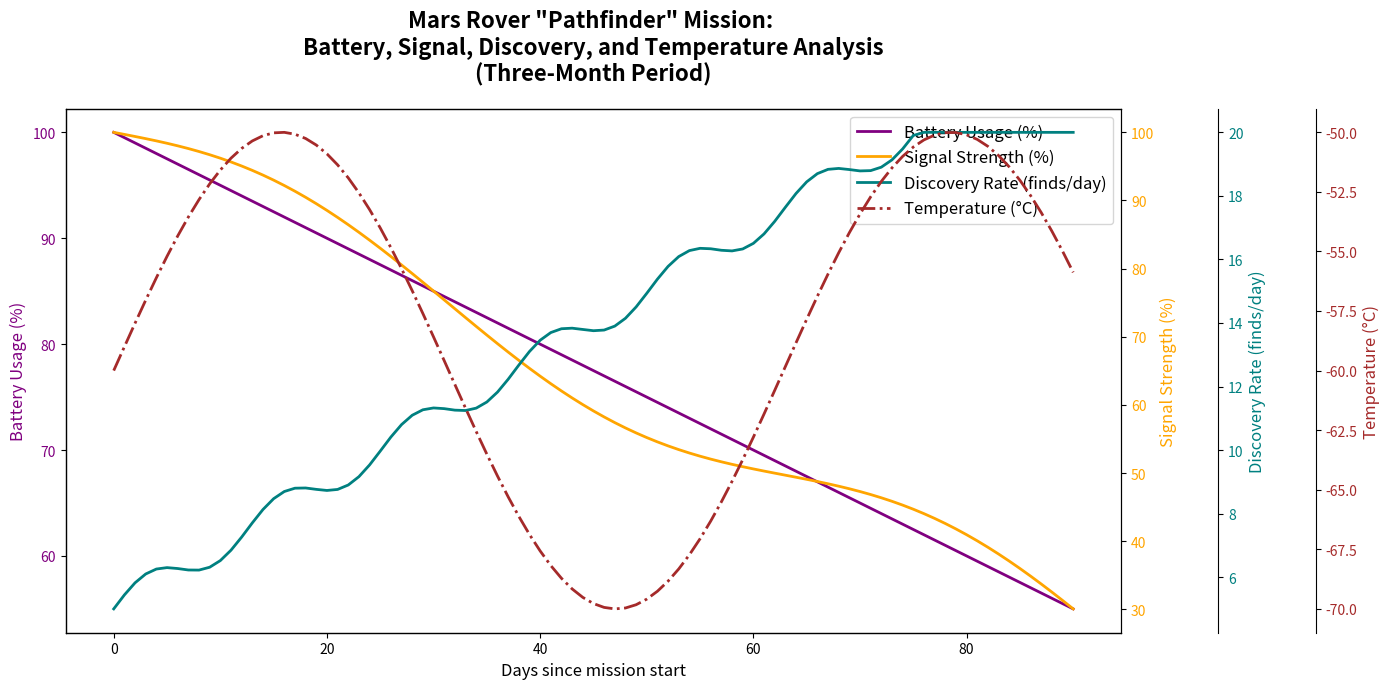

Generate this figure with matplotlib:
import numpy as np
import matplotlib.pyplot as plt

days = np.arange(0, 91, 1)

battery_usage = 100 - 0.5*days
signal_strength = np.clip(100 - (0.8 * days) + 5*np.sin(0.1*days), 0, 100)
discovery_rate = np.clip(5 + 0.2 * days + 0.5*np.sin(0.5*days), 0, 20)
temperature_readings = -60 + 10*np.sin(0.1*days)

fig, ax1 = plt.subplots(figsize=(14, 7))

# Updated Line Colors
ax1.plot(days, battery_usage, '-', color='purple', label='Battery Usage (%)', linewidth=2)
ax1.set_xlabel('Days since mission start', fontsize=12)
ax1.set_ylabel('Battery Usage (%)', color='purple', fontsize=12)
ax1.tick_params(axis='y', labelcolor='purple')

ax2 = ax1.twinx()
ax2.plot(days, signal_strength, '-', color='orange', label='Signal Strength (%)', linewidth=2)
ax2.set_ylabel('Signal Strength (%)', color='orange', fontsize=12)
ax2.tick_params(axis='y', labelcolor='orange')

ax3 = ax1.twinx()
ax3.spines['right'].set_position(('outward', 70))
ax3.plot(days, discovery_rate, '-', color='teal', label='Discovery Rate (finds/day)', linewidth=2)
ax3.set_ylabel('Discovery Rate (finds/day)', color='teal', fontsize=12)
ax3.tick_params(axis='y', labelcolor='teal')

ax4 = ax1.twinx()
ax4.spines['right'].set_position(('outward', 140))
ax4.plot(days, temperature_readings, '-.', color='brown', label='Temperature (°C)', linewidth=2)
ax4.set_ylabel('Temperature (°C)', color='brown', fontsize=12)
ax4.tick_params(axis='y', labelcolor='brown')

lines1, labels1 = ax1.get_legend_handles_labels()
lines2, labels2 = ax2.get_legend_handles_labels()
lines3, labels3 = ax3.get_legend_handles_labels()
lines4, labels4 = ax4.get_legend_handles_labels()

ax1.legend(lines1 + lines2 + lines3 + lines4, labels1 + labels2 + labels3 + labels4, loc='upper right', fontsize=12)

plt.title('Mars Rover "Pathfinder" Mission: \nBattery, Signal, Discovery, and Temperature Analysis\n(Three-Month Period)', 
          fontsize=16, fontweight='bold', pad=20)

plt.tight_layout()
plt.show()
